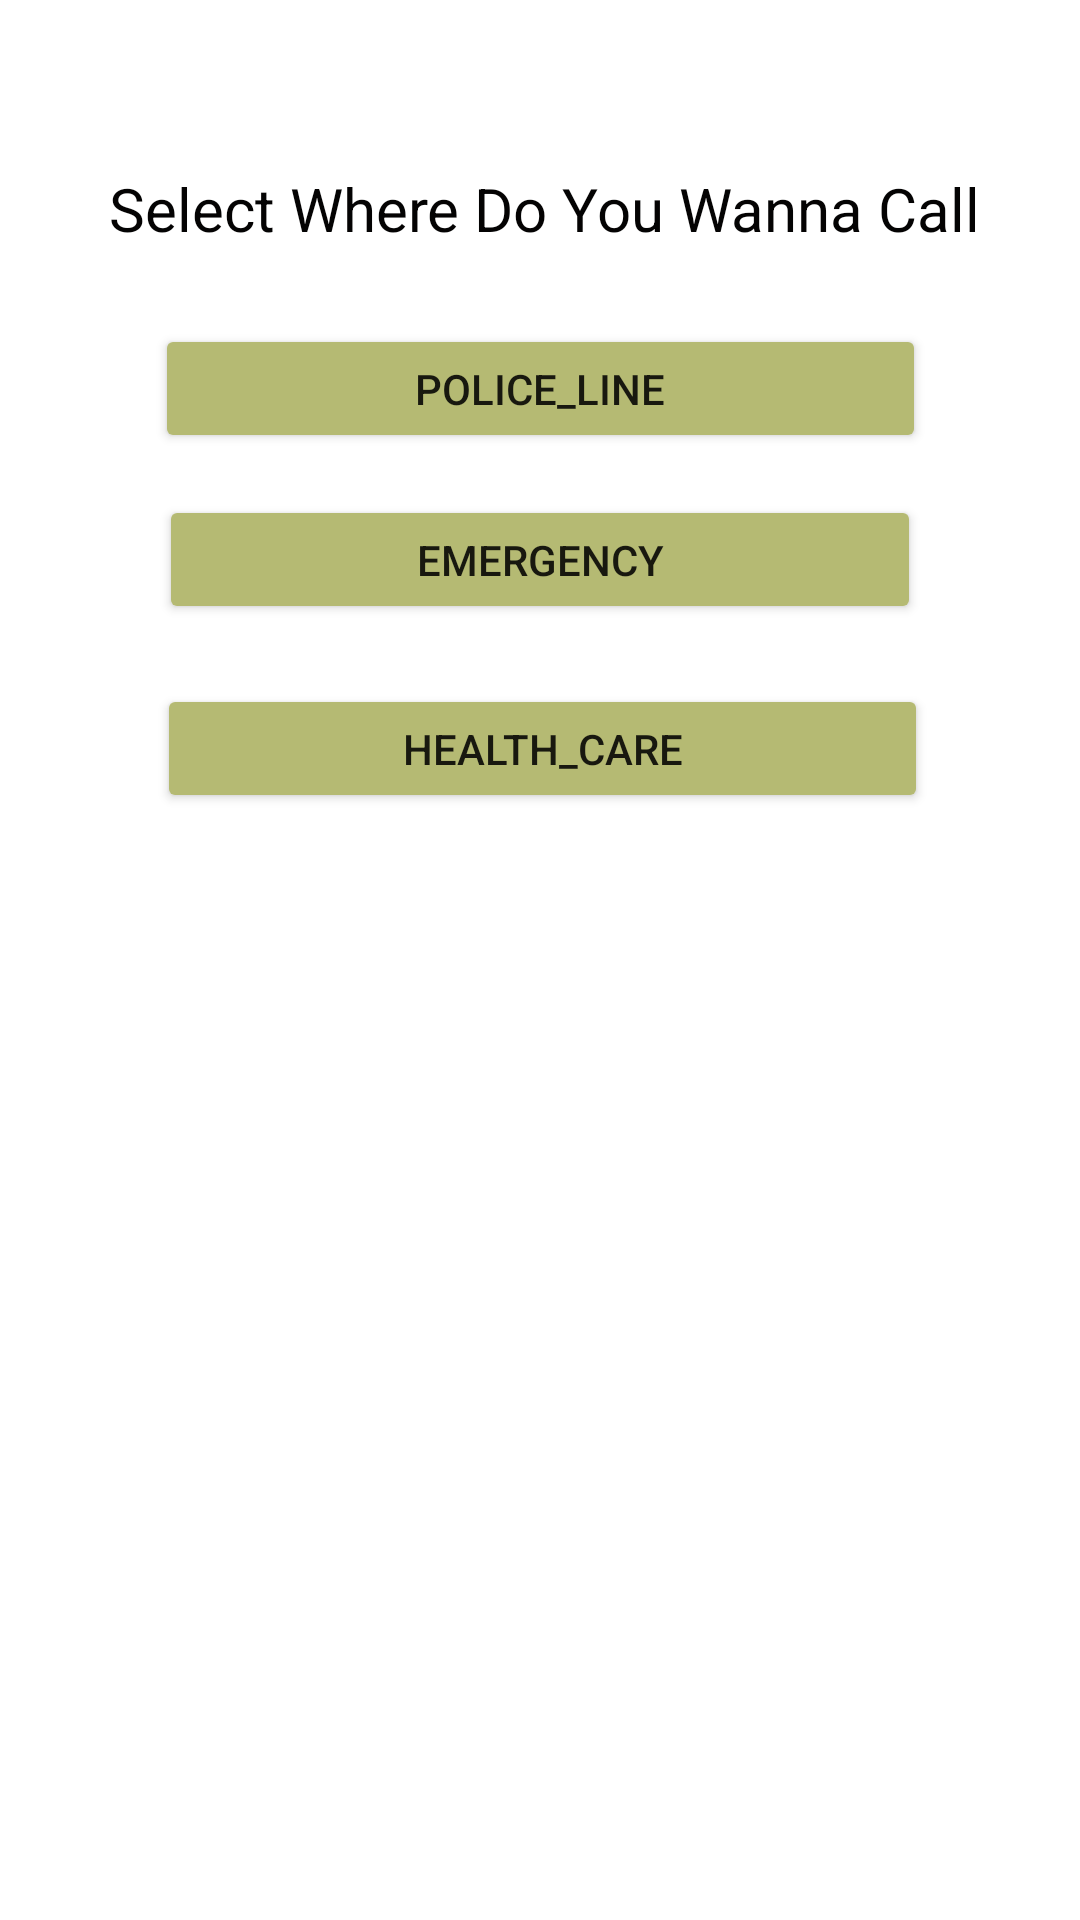

The Android layout XML behind this screen, and the referenced resources:
<!-- AndroidManifest.xml: application theme Theme.BlindAssistanceSystem -->
<!-- res/layout/dialog_box.xml -->
<?xml version="1.0" encoding="utf-8"?>
<androidx.constraintlayout.widget.ConstraintLayout xmlns:android="http://schemas.android.com/apk/res/android"
    xmlns:app="http://schemas.android.com/apk/res-auto"
    xmlns:tools="http://schemas.android.com/tools"
    android:layout_width="wrap_content"
    android:layout_height="wrap_content"
    android:padding="25dp"
    android:backgroundTint="#FFCACA"
    android:paddingTop="10dp"
    android:layout_margin="20dp">

    <Button
        android:id="@+id/EmergencY"
        android:layout_width="254dp"
        android:layout_height="43dp"
        android:layout_marginTop="14dp"
        android:backgroundTint="#B5BA73"
        android:text="Emergency"
        app:layout_constraintEnd_toEndOf="parent"
        app:layout_constraintStart_toStartOf="parent"
        app:layout_constraintTop_toBottomOf="@+id/Police_Line" />

    <TextView
        android:id="@+id/textView2"
        android:layout_width="328dp"
        android:layout_height="32dp"
        android:layout_marginTop="31dp"
        android:text="Select Where Do You Wanna Call"
        android:textColor="#040303"

        android:textSize="20sp"
        android:paddingLeft="2dp"
        android:textAlignment="center"
        app:layout_constraintEnd_toEndOf="parent"
        app:layout_constraintStart_toStartOf="parent"
        app:layout_constraintTop_toTopOf="parent" />

    <Button
        android:id="@+id/Police_Line"
        android:layout_width="257dp"
        android:layout_height="43dp"
        android:layout_marginTop="20dp"
       android:backgroundTint="#B5BA73"
        android:text="Police_Line"
        app:layout_constraintEnd_toEndOf="parent"
        app:layout_constraintStart_toStartOf="parent"
        app:layout_constraintTop_toBottomOf="@+id/textView2"
        tools:ignore="MissingConstraints" />

    <Button
        android:id="@+id/health_care"
        android:layout_width="257dp"
        android:layout_height="43dp"
        android:backgroundTint="#B5BA73"
        android:layout_marginTop="20dp"
        android:text="Health_Care"
        app:layout_constraintEnd_toEndOf="parent"
        app:layout_constraintHorizontal_bias="0.517"
        app:layout_constraintStart_toStartOf="parent"
        tools:ignore="MissingConstraints"
        app:layout_constraintTop_toBottomOf="@+id/EmergencY"
        tools:layout_editor_absoluteY="208dp" />

</androidx.constraintlayout.widget.ConstraintLayout>
<!-- resources referenced by this layout -->
<resources>
  <style name="Theme.BlindAssistanceSystem" parent="Theme.MaterialComponents.DayNight.NoActionBar">
          
          <item name="colorPrimary">@color/purple_500</item>
          <item name="colorPrimaryVariant">@color/purple_700</item>
          <item name="colorOnPrimary">@color/white</item>
          
          <item name="colorSecondary">@color/teal_200</item>
          <item name="colorSecondaryVariant">@color/teal_700</item>
          <item name="colorOnSecondary">@color/black</item>
          
          <item name="android:statusBarColor">?attr/colorPrimaryVariant</item>
          
      </style>
  <!-- not gathered from this repository: default colours our renderer supplied (Android Studio template values) -->
  <color name="purple_500">#FF6200EE</color>
  <color name="purple_700">#FF3700B3</color>
  <color name="teal_200">#FF03DAC5</color>
  <color name="teal_700">#FF018786</color>
  <color name="black">#FF000000</color>
  <color name="white">#FFFFFFFF</color>
</resources>
